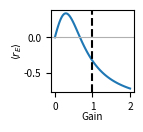

Python code for this plot:
import argparse
import sys

import numpy as np
import matplotlib.pyplot as plt
from matplotlib import rcParams

CM = 1 / 2.54  # cm to inch
AXSIZE = (2.1 * CM, 2.1 * CM)
FIGSIZE = (3.6 * CM, 3.4 * CM)
RECT = (
    0.95 * CM / FIGSIZE[0],
    0.9 * CM / FIGSIZE[1],
    AXSIZE[0] / FIGSIZE[0],
    AXSIZE[1] / FIGSIZE[1],
)
rcParams["font.size"] = 7.25  # default: 10 pts
rcParams["axes.labelpad"] = 0.0  # default: 4.0 pts
rcParams["axes.titlepad"] = 4.0  # default: 6.0 pts


def main():
    parser = argparse.ArgumentParser()
    parser.add_argument("--output", "-o", type=str)
    args = parser.parse_args()

    g = np.linspace(0, 2, 100)
    w00 = 2
    tr, det = 1, 3
    y = (g * w00 - g**2 * det) / (1 - g * tr + g**2 * det)
    fig = plt.figure(figsize=FIGSIZE)
    ax = fig.add_axes(RECT)
    ax.plot(g, y)
    ax.axvline(1, color="black", linestyle="--")
    ax.axhline(0, color=rcParams["grid.color"], linewidth=rcParams["grid.linewidth"])
    ax.set_ylabel(r"$\langle r_E \rangle$")
    ax.set_xlabel("Gain")
    ax.set_xticks([0, 1, 2])
    fig.tight_layout()
    if args.output:
        plt.savefig(
            args.output, bbox_inches="tight", metadata={"Subject": " ".join(sys.argv)}
        )
    plt.show()


if __name__ == "__main__":
    main()
